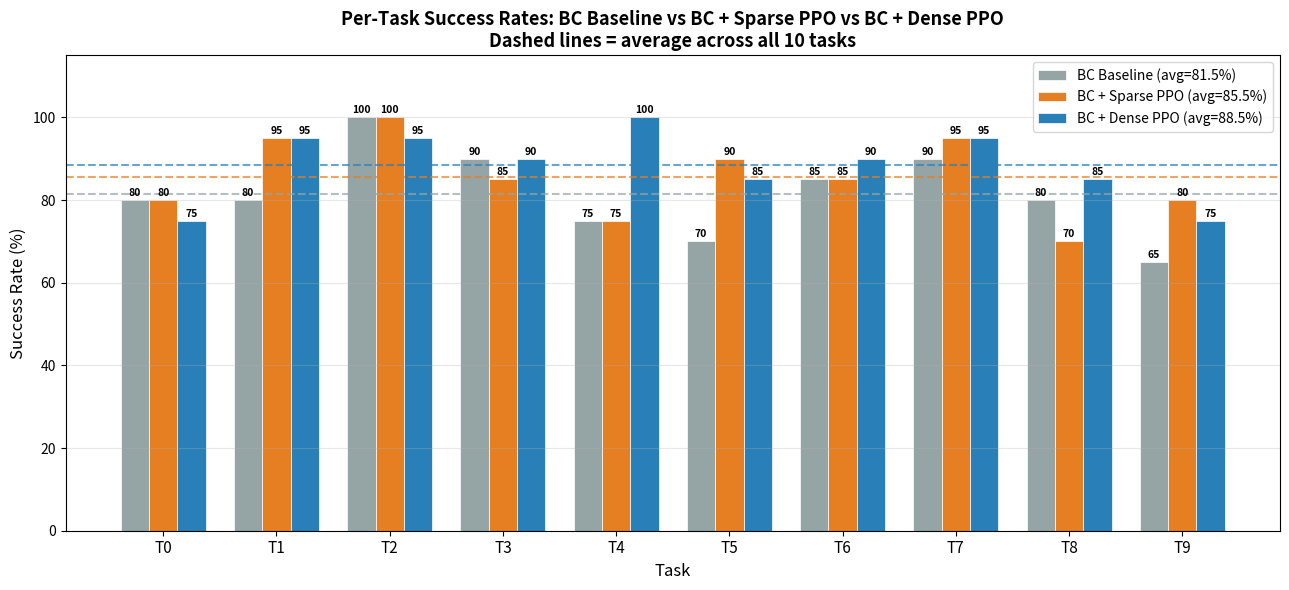

The matplotlib source for this figure: (Note: this script raises an exception after producing the figure.)
"""Grouped bar chart: BC vs BC+Sparse PPO vs BC+Dense PPO per task."""
import numpy as np
import matplotlib.pyplot as plt
import matplotlib.patches as mpatches

OUT_DIR = "/234/outputs/plots"

bc     = [80, 80, 100, 90, 75, 70, 85, 90, 80, 65]
sparse = [80, 95, 100, 85, 75, 90, 85, 95, 70, 80]
dense  = [75, 95,  95, 90,100, 85, 90, 95, 85, 75]

bc_avg     = np.mean(bc)
sparse_avg = np.mean(sparse)
dense_avg  = np.mean(dense)

tasks = [f"T{i}" for i in range(10)]
x     = np.arange(len(tasks))
w     = 0.25

BC_COLOR     = "#95a5a6"
SPARSE_COLOR = "#e67e22"
DENSE_COLOR  = "#2980b9"

fig, ax = plt.subplots(figsize=(13, 6))

b1 = ax.bar(x - w,   bc,     w, label=f"BC Baseline (avg={bc_avg:.1f}%)",        color=BC_COLOR,     edgecolor="white", linewidth=0.5)
b2 = ax.bar(x,       sparse, w, label=f"BC + Sparse PPO (avg={sparse_avg:.1f}%)", color=SPARSE_COLOR, edgecolor="white", linewidth=0.5)
b3 = ax.bar(x + w,   dense,  w, label=f"BC + Dense PPO (avg={dense_avg:.1f}%)",  color=DENSE_COLOR,  edgecolor="white", linewidth=0.5)

# value labels on top of bars
for bars in [b1, b2, b3]:
    for bar in bars:
        h = bar.get_height()
        ax.text(bar.get_x() + bar.get_width() / 2, h + 0.5,
                f"{int(h)}", ha="center", va="bottom", fontsize=7.5, fontweight="bold")

# avg lines
ax.axhline(bc_avg,     color=BC_COLOR,     linewidth=1.5, linestyle="--", alpha=0.7)
ax.axhline(sparse_avg, color=SPARSE_COLOR, linewidth=1.5, linestyle="--", alpha=0.7)
ax.axhline(dense_avg,  color=DENSE_COLOR,  linewidth=1.5, linestyle="--", alpha=0.7)

ax.set_xticks(x)
ax.set_xticklabels(tasks, fontsize=11)
ax.set_ylabel("Success Rate (%)", fontsize=12)
ax.set_ylim(0, 115)
ax.set_xlabel("Task", fontsize=12)
ax.set_title("Per-Task Success Rates: BC Baseline vs BC + Sparse PPO vs BC + Dense PPO\n"
             "Dashed lines = average across all 10 tasks",
             fontsize=13, fontweight="bold")
ax.legend(fontsize=10, loc="upper right")
ax.grid(axis="y", alpha=0.3)

plt.tight_layout()
plt.savefig(f"{OUT_DIR}/success_comparison.png", dpi=150, bbox_inches="tight")
print("Saved success_comparison.png")
plt.close()
